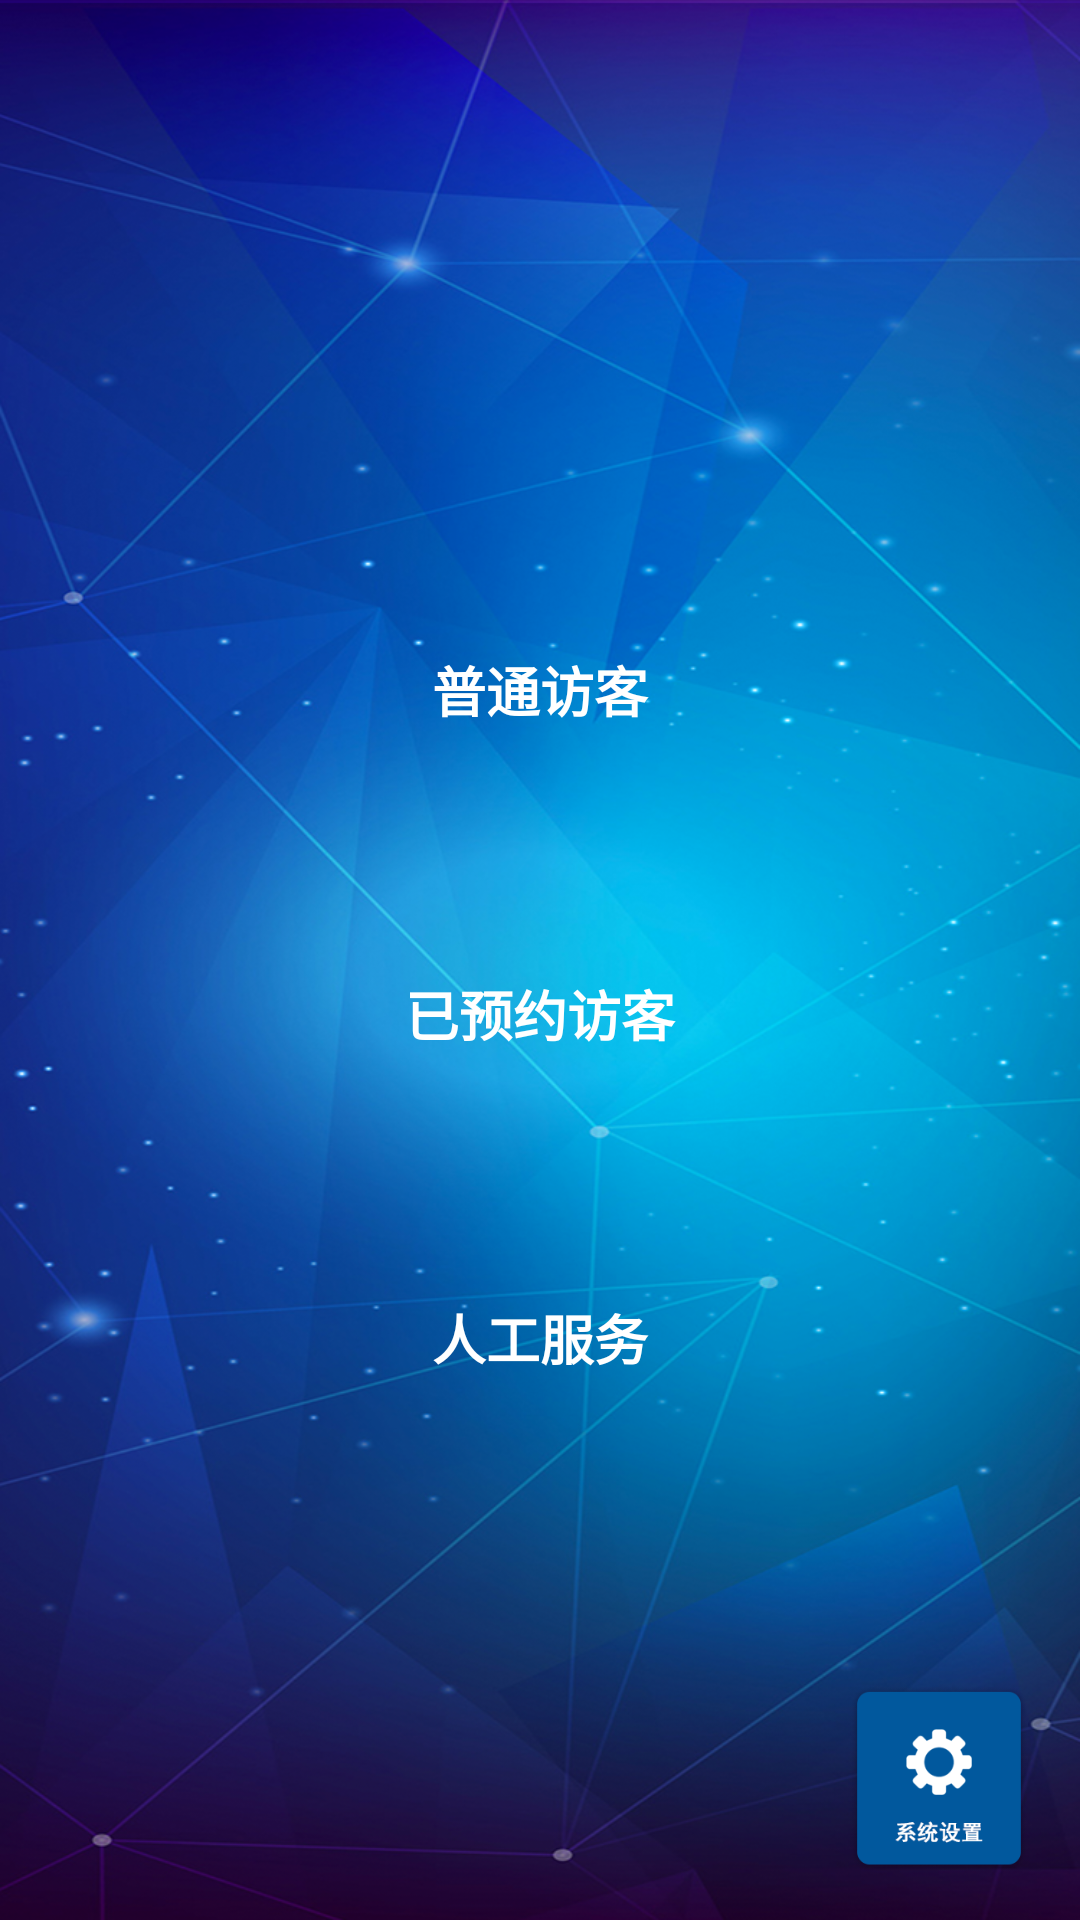

Layout XML and referenced resources for this Android screen:
<!-- AndroidManifest.xml: activity theme android:Theme.NoTitleBar.Fullscreen -->
<!-- res/layout/activity_shou_ye.xml -->
<?xml version="1.0" encoding="utf-8"?>
<RelativeLayout xmlns:android="http://schemas.android.com/apk/res/android"
    android:orientation="vertical"
    android:background="@drawable/beijin"
    android:layout_width="match_parent"
    android:layout_height="match_parent">

<ImageView
    android:layout_width="180dp"
    android:layout_marginTop="26dp"
    android:id="@+id/d1"
    android:layout_centerHorizontal="true"
    android:layout_height="90dp" />


    
        
        
        
        
        
        
        
        

    <LinearLayout
        android:id="@+id/f4"
        android:orientation="vertical"
        android:layout_marginTop="80dp"
        android:gravity="center"
        android:layout_width="match_parent"
        android:layout_height="wrap_content"
        android:layout_below="@+id/d1"
        android:layout_alignParentStart="true">

        <TextView
            android:id="@+id/dengji2"
            android:layout_width="200dp"
            android:layout_height="68dp"
            android:background="@drawable/jiaohu7"
            android:gravity="center"
            android:src="@drawable/anniu"
            android:text="普通访客"
            android:textColor="@color/white"
            android:textSize="18sp"
            android:textStyle="bold" />

        <Button
            android:id="@+id/dengji3"
            android:layout_width="200dp"
            android:layout_height="68dp"
            android:layout_marginTop="40dp"
            android:background="@drawable/jiaohu7"
            android:gravity="center"
            android:onClick="onClick"
            android:src="@drawable/anniu"
            android:text="已预约访客"
            android:textColor="@color/white"
            android:textSize="18sp"
            android:textStyle="bold" />


    </LinearLayout>

    <LinearLayout
        android:id="@+id/f5"
        android:gravity="center"
        android:orientation="vertical"
        android:layout_width="match_parent"
        android:layout_height="wrap_content"
        android:layout_below="@+id/f4"
        android:layout_alignParentStart="true">
        <TextView
            android:background="@drawable/jiaohu7"
            android:layout_width="170dp"
            android:text="员工及VIP访客"
            android:textColor="@color/white"
            android:layout_marginTop="20dp"
            android:textStyle="bold"
            android:onClick="onClick"
            android:visibility="gone"
            android:gravity="center"
            android:textSize="18sp"
            android:layout_height="60dp"
            android:id="@+id/dengji34"
            android:src="@drawable/anniu"/>

        <TextView
            android:id="@+id/dengji24"
            android:layout_width="200dp"
            android:layout_height="68dp"
            android:onClick="onClick"
            android:layout_marginTop="40dp"
            android:background="@drawable/jiaohu7"
            android:gravity="center"
            android:src="@drawable/anniu"
            android:text="人工服务"
            android:textColor="@color/white"
            android:textSize="18sp"
            android:textStyle="bold"/>

    </LinearLayout>

    <LinearLayout
        android:id="@+id/f6"
        android:gravity="center"
        android:orientation="vertical"
        android:visibility="gone"
        android:layout_width="match_parent"
        android:layout_height="wrap_content"
        android:layout_below="@+id/f5"
        android:layout_marginTop="40dp"
        android:layout_alignParentStart="true">


        <TextView
            android:id="@+id/dengji245"
            android:layout_width="200dp"
            android:layout_height="68dp"
            android:onClick="onClick"
            android:background="@drawable/jiaohu7"
            android:gravity="center"
            android:src="@drawable/anniu"
            android:text="校园信息录入"
            android:textColor="@color/white"
            android:textSize="18sp"
            android:textStyle="bold"/>

    </LinearLayout>


    <ImageView
        android:layout_width="62dp"
        android:id="@+id/shezhi"
        android:layout_alignParentRight="true"
        android:layout_alignParentEnd="true"
        android:layout_marginBottom="16dp"
        android:layout_marginRight="16dp"
        android:layout_alignParentBottom="true"
        android:layout_height="62dp"
        android:src="@drawable/anniu2" />

</RelativeLayout>
<!-- resources referenced by this layout -->
<resources>
  <color name="white">#FFFFFF</color>
  <!-- drawable anniu: png bitmap (drawable-hdpi, 6562 bytes) -->
  <!-- drawable anniu2: png bitmap (drawable, 8840 bytes) -->
  <!-- drawable beijin: png bitmap (drawable-hdpi, 1026545 bytes) -->
  <!-- drawable jiaohu7 (drawable) -->
  <?xml version="1.0" encoding="utf-8"?>
  <selector xmlns:android="http://schemas.android.com/apk/res/android" >
      
      <item android:drawable="@drawable/zidonghuoqu12"
          android:state_pressed="true"/>
      <item android:drawable="@drawable/yydj"/>
  
  
  </selector>
  <!-- drawable yydj: png bitmap (drawable-hdpi, 15038 bytes) -->
</resources>
